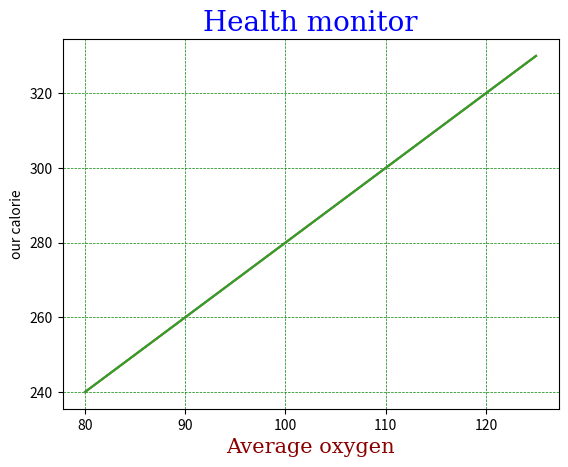

Python code for this plot:
# adding the grid lines to a plot via "grid()"
import matplotlib.pyplot as plt
import numpy as np
x = np.array([80,85,90,95,100,105,110,115,120,125])
y = np.array([240,250,260,270,280,290,300,310,320,330])

font1= {'family':'serif','color':'blue','size':20}
font2 = {'family':'serif','color':'darkred','size':15}

plt.title('Health monitor', fontdict=font1)
plt.xlabel("Average oxygen",fontdict=font2)
plt.ylabel('our calorie')
plt.plot(x,y)
plt.grid()
plt.show()


# now we will spacify which grid lines to display via x axis or y axis(legal valuesmare x and y and both default value is both)
import matplotlib.pyplot as plt
import numpy as np
x = np.array([80,85,90,95,100,105,110,115,120,125])
y = np.array([240,250,260,270,280,290,300,310,320,330])

font1= {'family':'serif','color':'blue','size':20}
font2 = {'family':'serif','color':'darkred','size':15}

plt.title('Health monitor', fontdict=font1)
plt.xlabel("Average oxygen",fontdict=font2)
plt.ylabel('our calorie')
plt.plot(x,y)
plt.grid(axis='y')
plt.show()


# setting up the line properties  for the grid
import matplotlib.pyplot as plt
import numpy as np
x = np.array([80,85,90,95,100,105,110,115,120,125])
y = np.array([240,250,260,270,280,290,300,310,320,330])

font1= {'family':'serif','color':'blue','size':20}
font2 = {'family':'serif','color':'darkred','size':15}

plt.title('Health monitor', fontdict=font1)
plt.xlabel("Average oxygen",fontdict=font2)
plt.ylabel('our calorie')
plt.plot(x,y)
plt.grid(color = 'green',linestyle = '--',lw = 0.5)
plt.show()




